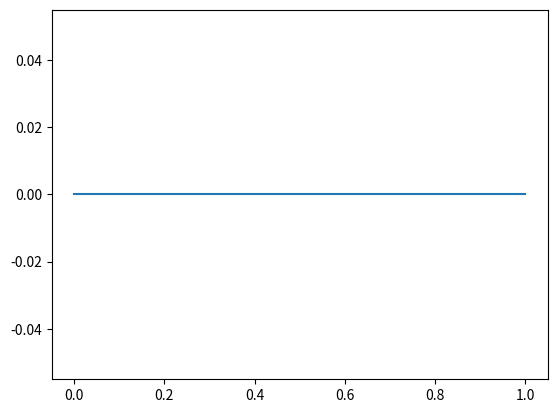

This chart was generated by the following Python code:
import os
import matplotlib.pyplot as plt

plt.plot([0,0])
plt.show()





# 读取1d\60m\15m的最近100个数据画图。
